Labelled photos from "onion", an image-classification folder in wadkarkalpesh/pikvaidya-ai. The possible labels are: onion healthy, onion iris yellow virus, onion purple blotch, onion stemphylium blight.

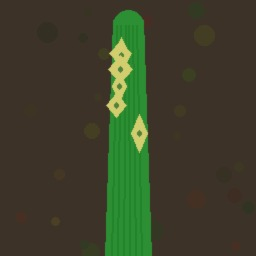
Label: onion iris yellow virus

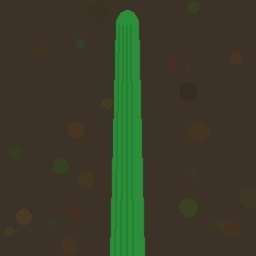
Label: onion healthy

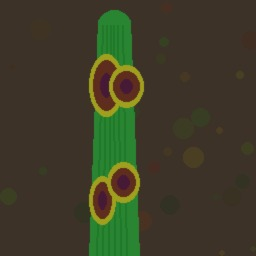
Label: onion purple blotch

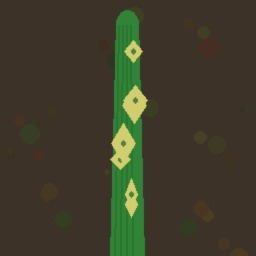
Label: onion iris yellow virus

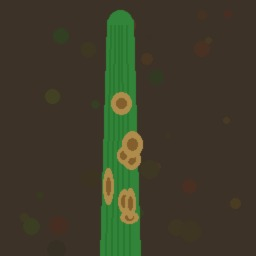
Label: onion stemphylium blight

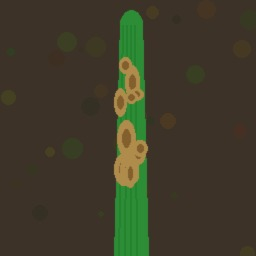
Label: onion stemphylium blight
